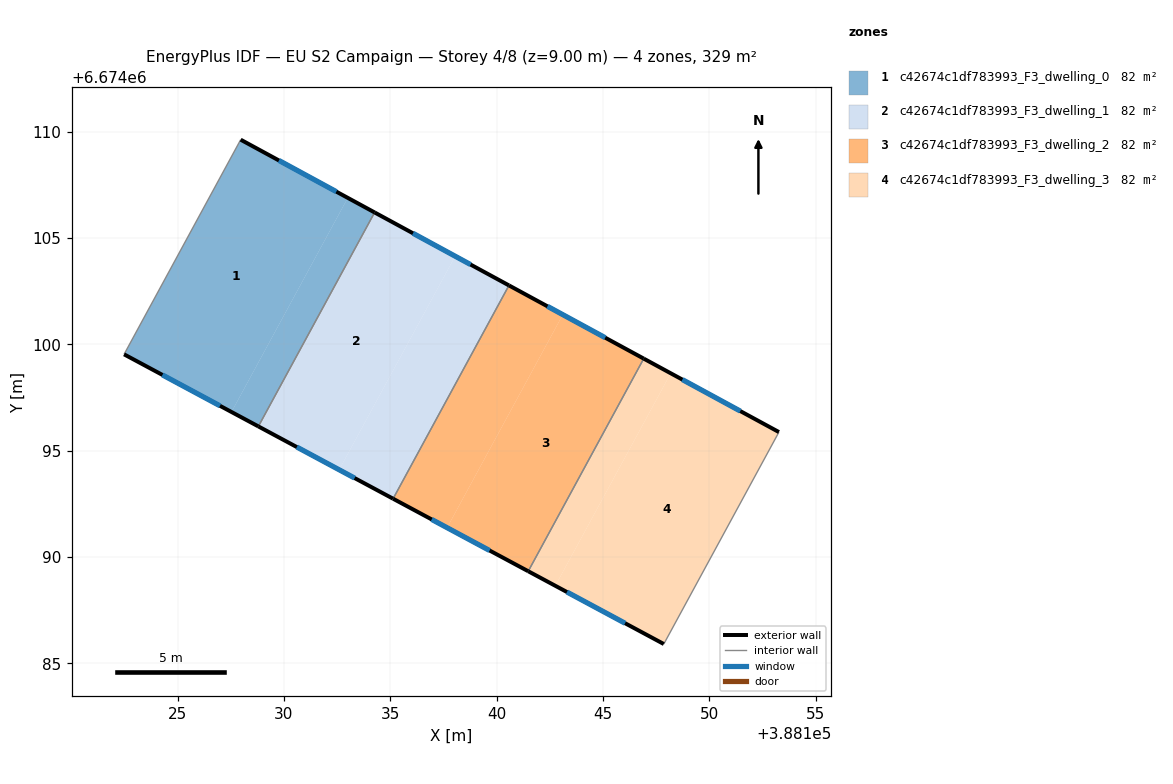
=== STOREY PLAN SPEC (per zone: floor XY polygon, exterior-wall plan segments, windows/doors) ===
zone 1: c42674c1df783993_F3_dwelling_0  (82.1 m²)
  floor: (388133.00, 6674106.88) (388127.54, 6674096.82) (388122.49, 6674099.53) (388127.97, 6674109.62)
  floor: (388134.26, 6674106.20) (388128.80, 6674096.14) (388127.54, 6674096.82) (388133.00, 6674106.88)
  exterior wall: (388122.49, 6674099.53) – (388128.80, 6674096.14)  [7.2 m]
    window: (388124.29, 6674098.56) – (388127.00, 6674097.11)  [3.9 m²]
  exterior wall: (388134.27, 6674106.20) – (388127.97, 6674109.62)  [7.2 m]
    window: (388132.47, 6674107.18) – (388129.77, 6674108.64)  [3.9 m²]
  interior walls: 2
zone 2: c42674c1df783993_F3_dwelling_1  (82.1 m²)
  floor: (388138.05, 6674104.14) (388132.60, 6674094.10) (388128.80, 6674096.14) (388134.26, 6674106.20)
  floor: (388140.58, 6674102.77) (388135.13, 6674092.74) (388132.60, 6674094.10) (388138.05, 6674104.14)
  exterior wall: (388128.80, 6674096.14) – (388135.13, 6674092.74)  [7.2 m]
    window: (388130.61, 6674095.17) – (388133.32, 6674093.71)  [4.0 m²]
  exterior wall: (388140.58, 6674102.77) – (388134.27, 6674106.20)  [7.2 m]
    window: (388138.78, 6674103.75) – (388136.07, 6674105.22)  [4.0 m²]
  interior walls: 2
zone 3: c42674c1df783993_F3_dwelling_2  (82.1 m²)
  floor: (388143.11, 6674101.39) (388137.67, 6674091.38) (388135.13, 6674092.74) (388140.58, 6674102.77)
  floor: (388146.91, 6674099.33) (388141.49, 6674089.33) (388137.67, 6674091.38) (388143.11, 6674101.39)
  exterior wall: (388135.13, 6674092.74) – (388141.49, 6674089.33)  [7.2 m]
    window: (388136.95, 6674091.77) – (388139.67, 6674090.31)  [4.0 m²]
  exterior wall: (388146.91, 6674099.33) – (388140.58, 6674102.77)  [7.2 m]
    window: (388145.10, 6674100.31) – (388142.39, 6674101.79)  [4.0 m²]
  interior walls: 2
zone 4: c42674c1df783993_F3_dwelling_3  (82.1 m²)
  floor: (388153.27, 6674095.88) (388147.86, 6674085.91) (388142.76, 6674088.65) (388148.18, 6674098.64)
  floor: (388148.18, 6674098.64) (388142.76, 6674088.65) (388141.49, 6674089.33) (388146.91, 6674099.33)
  exterior wall: (388153.27, 6674095.88) – (388146.91, 6674099.33)  [7.2 m]
    window: (388151.46, 6674096.86) – (388148.73, 6674098.34)  [4.0 m²]
  exterior wall: (388141.49, 6674089.33) – (388147.86, 6674085.91)  [7.2 m]
    window: (388143.31, 6674088.36) – (388146.04, 6674086.89)  [4.0 m²]
  interior walls: 2

=== DERIVED (storey summary) ===
Building: EU S2 Campaign
Storey: 4 of 8  (floor level z = 9.00 m)
Storey gross floor area: 328.5 m²
Zones on this storey: 4
  - c42674c1df783993_F3_dwelling_0: floor 82.1 m²; exterior wall 14.3 m (43.0 m²); 2 window(s) 7.9 m²; WWR 18.4%
  - c42674c1df783993_F3_dwelling_1: floor 82.1 m²; exterior wall 14.4 m (43.1 m²); 2 window(s) 7.9 m²; WWR 18.4%
  - c42674c1df783993_F3_dwelling_2: floor 82.1 m²; exterior wall 14.4 m (43.3 m²); 2 window(s) 7.9 m²; WWR 18.4%
  - c42674c1df783993_F3_dwelling_3: floor 82.1 m²; exterior wall 14.5 m (43.4 m²); 2 window(s) 8.0 m²; WWR 18.4%
Zone adjacency (shared interzone walls):
  - c42674c1df783993_F3_dwelling_0 ↔ c42674c1df783993_F3_dwelling_1
  - c42674c1df783993_F3_dwelling_1 ↔ c42674c1df783993_F3_dwelling_2
  - c42674c1df783993_F3_dwelling_2 ↔ c42674c1df783993_F3_dwelling_3